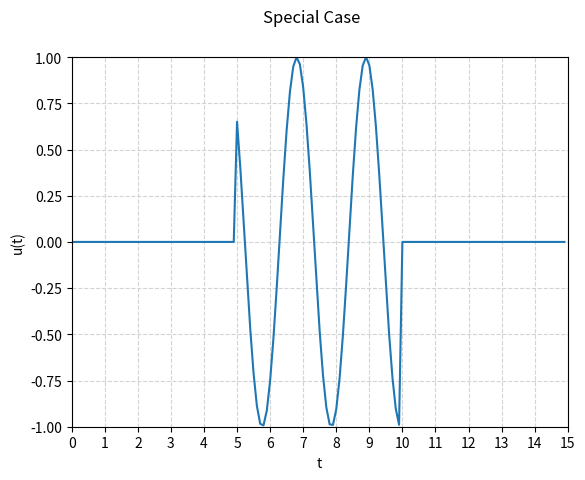

Python code for this plot:
import matplotlib.pyplot as plt
import numpy as np

t = np.arange(0, 15, 0.1)
r = np.arange(5, 10, 0.1)
u1 = np.zeros(50)
u2 = np.sin(3 * r)
u3 = np.zeros(50)

u12 = np.append(u1, u2)
u = np.append(u12, u3)

plt.ylabel('u(t)')
plt.xlabel('t')
plt.suptitle('Special Case')
plt.grid(True, linestyle='--', color='lightgrey')
plt.axis([0, 15, -1, 1])
plt.xticks(np.arange(0, 16, 1))
plt.plot(t, u)
plt.show()
